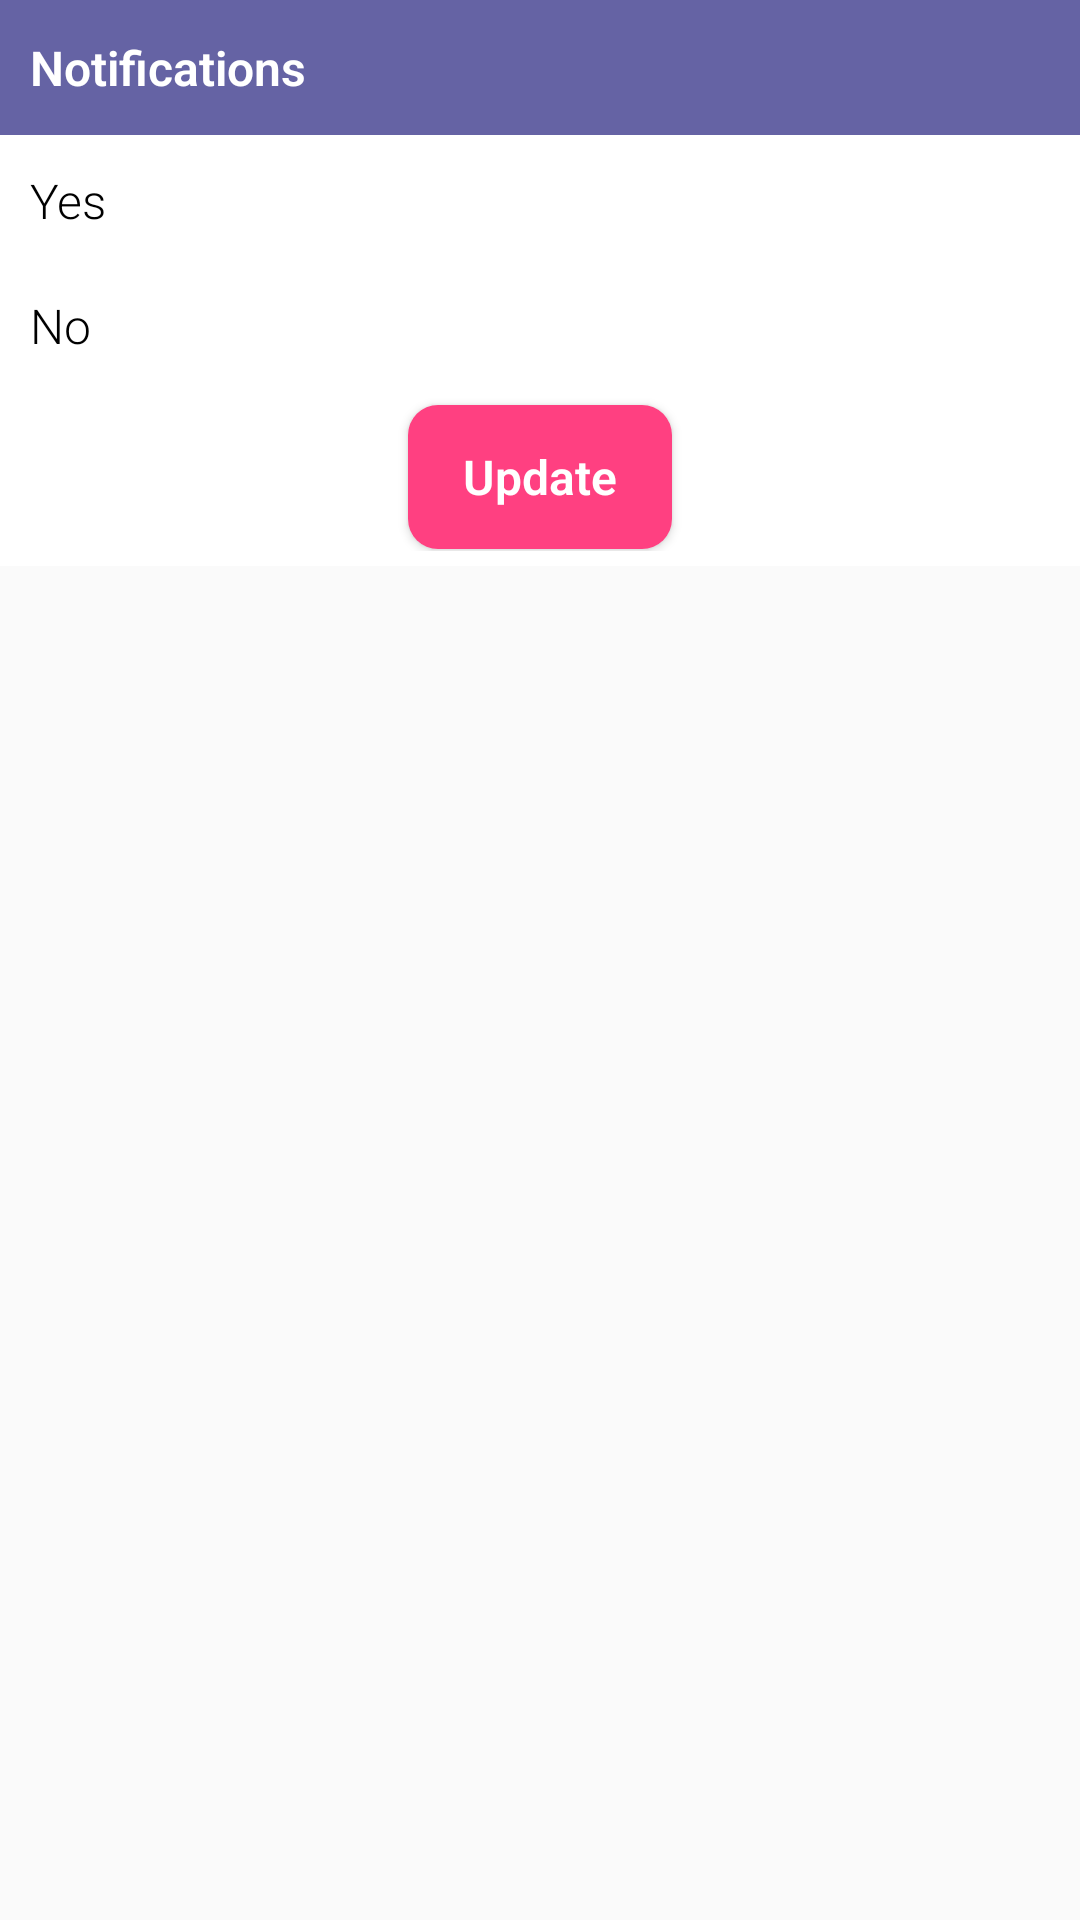

This screen was rendered from an Android layout file. Write that file and the resources it references.
<!-- AndroidManifest.xml: application theme AppTheme -->
<!-- res/layout/notification.xml -->
<?xml version="1.0" encoding="utf-8"?>
<RelativeLayout xmlns:android="http://schemas.android.com/apk/res/android"
    android:layout_width="match_parent"
    android:layout_height="wrap_content"
    android:layout_gravity="center" >

    <LinearLayout
        android:layout_width="match_parent"
        android:layout_height="wrap_content"
        android:background="@android:color/white"
        android:orientation="vertical"
        android:paddingBottom="5dp" >

        <TextView
            android:id="@+id/txt_notification"
            android:layout_width="match_parent"
            android:layout_height="45dp"
            android:layout_alignParentEnd="true"
            android:layout_alignParentLeft="true"
            android:layout_alignParentRight="true"
            android:layout_alignParentStart="true"
            android:background="@color/colorPrimary"
            android:focusable="false"
            android:gravity="center_vertical"
            android:padding="10dp"
            android:fontFamily="sans-serif-light"
            android:text="@string/notifi"
            android:textAppearance="@android:style/TextAppearance.Small"
            android:textColor="@color/white"
            android:textSize="16dp"
            android:textStyle="normal|bold" />

        <View
            android:id="@+id/v_line"
            android:layout_width="match_parent"
            android:layout_height="1dp"
            android:layout_below="@+id/txt"
            android:background="@drawable/line_gradient" >
        </View>

        <LinearLayout
            android:layout_width="match_parent"
            android:layout_height="wrap_content"
            android:background="@android:color/white"
            android:orientation="vertical"
            android:paddingBottom="5dp" >

            <RadioGroup
                android:id="@+id/notify_grp"
                android:layout_width="wrap_content"
                android:layout_height="wrap_content"
                android:orientation="vertical" >

                <RadioButton
                    android:id="@+id/notify_yes"
                    android:layout_width="wrap_content"
                    android:layout_height="wrap_content"
                    android:layout_margin="5dp"
                    android:button="@null"
                    android:fontFamily="sans-serif-light"
                    android:drawableLeft="@drawable/radio_btn_bg"
                    android:drawablePadding="5dp"
                    android:drawableStart="@drawable/radio_btn_bg"
                    android:gravity="center_vertical"
                    android:padding="5dp"
                    android:tag="@string/yes"
                    android:text="@string/yes"
                    android:textColor="@color/black"
                    android:textSize="16sp" />

                <RadioButton
                    android:id="@+id/notify_no"
                    android:layout_width="wrap_content"
                    android:layout_height="wrap_content"
                    android:layout_margin="5dp"
                    android:button="@null"
                    android:checked="true"
                    android:drawableLeft="@drawable/radio_btn_bg"
                    android:drawablePadding="5dp"
                    android:fontFamily="sans-serif-light"
                    android:drawableStart="@drawable/radio_btn_bg"
                    android:gravity="center_vertical"
                    android:padding="5dp"
                    android:tag="@string/no"
                    android:text="@string/no"
                    android:textColor="@color/black"
                    android:textSize="16sp" />

            </RadioGroup>
        </LinearLayout>

        <Button
            android:id="@+id/notify_sub"
            android:layout_width="wrap_content"
            android:layout_height="wrap_content"
            android:layout_gravity="center"
            android:layout_margin="0.5dp"
            android:background="@drawable/template_bt_red_bg"
            android:gravity="center"
            android:padding="10dp"
            android:singleLine="true"
            android:text="@string/update"
            android:fontFamily="sans-serif-light"
            android:textAppearance="@android:style/TextAppearance.Small"
            android:textColor="@android:color/white"
            android:textSize="16sp"
            android:textStyle="bold|normal"/>
    </LinearLayout>

</RelativeLayout>
<!-- resources referenced by this layout -->
<resources>
  <color name="black">#000000</color>
  <color name="colorPrimary">#ff6563a4</color>
  <color name="white">#ffffff</color>
  <!-- drawable template_bt_red_bg (drawable) -->
  <?xml version="1.0" encoding="utf-8"?>
  <shape xmlns:android="http://schemas.android.com/apk/res/android" >
  
      <solid android:color="@color/accent" />
  
      <corners android:radius="10dp" />
  
      <padding
          android:bottom="5dp"
          android:left="10dp"
          android:right="10dp"
          android:top="5dp" />
  
  </shape>
  <string name="no">No</string>
  <string name="notifi">Notifications</string>
  <string name="update">Update</string>
  <string name="yes">Yes</string>
  <style name="AppTheme" parent="AppTheme.Base" />
  <color name="accent">#FF4081</color>
  <style name="AppTheme.Base" parent="Theme.AppCompat.Light.NoActionBar">
          <item name="colorPrimary">@color/colorPrimary</item>
          <item name="colorPrimaryDark">@color/colorPrimaryDark</item>
          <item name="colorAccent">@color/colorAccent</item>
          <item name="android:textColor">@color/textGray</item>
          <item name="android:textColorSecondary">@color/colorPrimary</item>
          <item name="windowActionBar">false</item>
          <item name="windowActionBarOverlay">true</item>
          <item name="drawerArrowStyle">@style/DrawerArrowStyle</item>
          <item name="searchViewStyle">@style/SearchViewStyle</item>
      </style>
  <color name="colorPrimaryDark">#54598B</color>
  <color name="colorAccent">#448AFF</color>
  <color name="textGray">#BEBEBE</color>
  <style name="DrawerArrowStyle" parent="@style/Widget.AppCompat.DrawerArrowToggle">
          <item name="spinBars">true</item>
          <item name="color">@color/white</item>
          <item name="android:color">@color/white</item>
      </style>
  <style name="SearchViewStyle" parent="Widget.AppCompat.SearchView">
          <item name="queryBackground">@drawable/abc_textfield_search_material</item>
          <item name="submitBackground">@drawable/abc_textfield_search_material</item>
          <item name="closeIcon">@drawable/ic_action_cancel</item>
          <item name="searchIcon">@drawable/ic_action_search</item>
          <item name="searchHintIcon">@drawable/ic_action_search</item>
      </style>
</resources>
